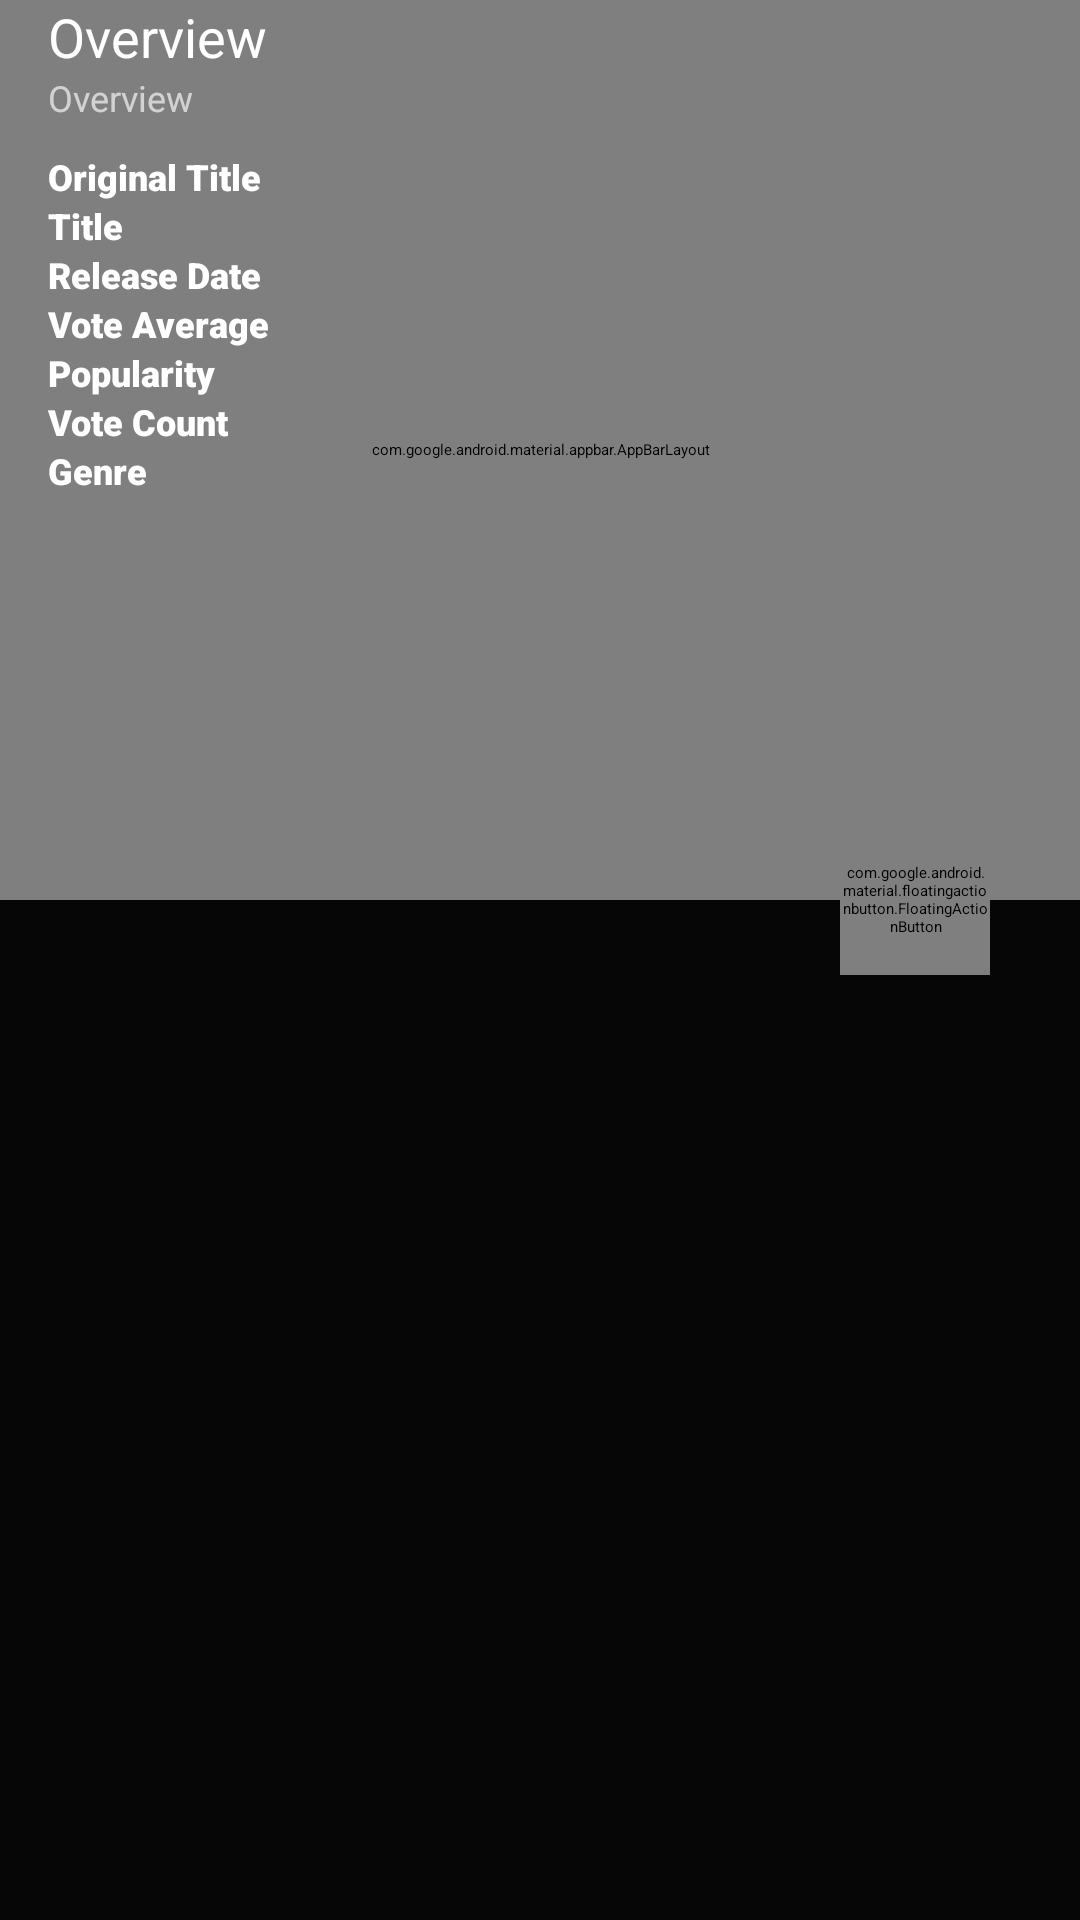

The Android layout XML behind this screen, and the referenced resources:
<!-- AndroidManifest.xml: activity theme detailTheme -->
<!-- res/layout/activity_detail_movie.xml -->
<?xml version="1.0" encoding="utf-8"?>
<androidx.coordinatorlayout.widget.CoordinatorLayout xmlns:android="http://schemas.android.com/apk/res/android"
    xmlns:app="http://schemas.android.com/apk/res-auto"
    xmlns:tools="http://schemas.android.com/tools"
    android:layout_width="match_parent"
    android:layout_height="match_parent"
    android:background="@color/colorPrimary"
    android:fitsSystemWindows="true"
    tools:context=".ui.detail.DetailMovieActivity">

    <com.google.android.material.appbar.AppBarLayout
        android:id="@+id/appBarLayout"
        android:layout_width="match_parent"
        android:layout_height="300dp"
        android:fitsSystemWindows="true"
        android:theme="@style/ThemeOverlay.AppCompat.Dark">

        <com.google.android.material.appbar.CollapsingToolbarLayout
            android:id="@+id/collapsingTollbar"
            android:layout_width="match_parent"
            android:layout_height="match_parent"
            android:fitsSystemWindows="true"
            app:contentScrim="@color/colorPrimary"
            app:expandedTitleMarginBottom="20dp"
            app:expandedTitleMarginStart="15dp"
            app:layout_scrollFlags="scroll|exitUntilCollapsed|snap">

            <ImageView
                android:id="@+id/detail_movie_poster"
                android:layout_width="match_parent"
                android:layout_height="380dp"
                android:contentDescription="POSTER DETAIL MOVIE"
                android:fitsSystemWindows="true"
                android:scaleType="centerCrop"
                android:src="@drawable/custom_card"
                app:layout_collapseMode="parallax" />

            <View
                android:layout_width="match_parent"
                android:layout_height="100dp"
                android:layout_gravity="bottom"
                android:background="@drawable/tittle_background" />

            <androidx.appcompat.widget.Toolbar
                android:id="@+id/toolbar"
                android:layout_width="match_parent"
                android:layout_height="?actionBarSize"
                app:contentInsetStart="0dp"
                app:contentInsetStartWithNavigation="0dp"
                app:layout_collapseMode="pin"
                app:popupTheme="@style/ThemeOverlay.AppCompat" />

        </com.google.android.material.appbar.CollapsingToolbarLayout>

    </com.google.android.material.appbar.AppBarLayout>

    <androidx.core.widget.NestedScrollView
        android:layout_width="match_parent"
        android:layout_height="match_parent"
        android:overScrollMode="never"
        app:layout_behavior="com.google.android.material.appbar.AppBarLayout$ScrollingViewBehavior">

        <LinearLayout
            android:layout_width="match_parent"
            android:layout_height="wrap_content"
            android:orientation="vertical"
            android:paddingLeft="16dp"
            android:paddingRight="16dp">

            <TextView
                android:layout_width="wrap_content"
                android:layout_height="wrap_content"
                android:text="@string/overview"
                android:textColor="@color/white"
                android:textSize="18sp" />

            <TextView
                android:id="@+id/detail_movie_overview"
                android:layout_width="wrap_content"
                android:layout_height="wrap_content"
                android:layout_marginBottom="10dp"
                android:fontFamily="sans-serif"
                android:text="@string/overview"
                android:textColor="@color/whitegray"
                android:textSize="12sp" />


            <LinearLayout
                android:layout_width="match_parent"
                android:layout_height="wrap_content"
                android:baselineAligned="false"
                android:orientation="horizontal"
                android:weightSum="2">

                <LinearLayout
                    android:layout_width="200dp"
                    android:layout_height="wrap_content"
                    android:layout_weight="1"
                    android:orientation="vertical">

                    <TextView
                        android:layout_width="match_parent"
                        android:layout_height="wrap_content"
                        android:fontFamily="sans-serif-black"
                        android:text="@string/original_title"
                        android:textColor="@color/white"
                        android:textSize="12sp" />

                    <TextView
                        android:layout_width="match_parent"
                        android:layout_height="wrap_content"
                        android:fontFamily="sans-serif-black"
                        android:text="@string/title"
                        android:textColor="@color/white"
                        android:textSize="12sp" />

                    <TextView
                        android:layout_width="match_parent"
                        android:layout_height="wrap_content"
                        android:fontFamily="sans-serif-black"
                        android:text="@string/release_date"
                        android:textColor="@color/white"
                        android:textSize="12sp" />

                    <TextView
                        android:layout_width="match_parent"
                        android:layout_height="wrap_content"
                        android:fontFamily="sans-serif-black"
                        android:text="@string/vote_average"
                        android:textColor="@color/white"
                        android:textSize="12sp" />

                    <TextView
                        android:layout_width="match_parent"
                        android:layout_height="wrap_content"
                        android:fontFamily="sans-serif-black"
                        android:text="@string/popularity"
                        android:textColor="@color/white"
                        android:textSize="12sp" />

                    <TextView
                        android:layout_width="match_parent"
                        android:layout_height="wrap_content"
                        android:fontFamily="sans-serif-black"
                        android:text="@string/vote_count"
                        android:textColor="@color/white"
                        android:textSize="12sp" />

                    <TextView
                        android:layout_width="match_parent"
                        android:layout_height="wrap_content"
                        android:fontFamily="sans-serif-black"
                        android:text="@string/genre"
                        android:textColor="@color/white"
                        android:textSize="12sp" />

                </LinearLayout>

                <LinearLayout
                    android:layout_width="match_parent"
                    android:layout_height="wrap_content"
                    android:layout_weight="1"
                    android:orientation="vertical">

                    <TextView
                        android:id="@+id/detail_movie_title_ori"
                        android:layout_width="wrap_content"
                        android:layout_height="wrap_content"
                        android:fontFamily="sans-serif"
                        android:textColor="@color/white"
                        android:textSize="12sp" />

                    <TextView
                        android:id="@+id/detail_movie_title"
                        android:layout_width="wrap_content"
                        android:layout_height="wrap_content"
                        android:fontFamily="sans-serif"
                        android:textColor="@color/white"
                        android:textSize="12sp" />

                    <TextView
                        android:id="@+id/detail_movie_release"
                        android:layout_width="wrap_content"
                        android:layout_height="wrap_content"
                        android:fontFamily="sans-serif"
                        android:textColor="@color/white"
                        android:textSize="12sp" />

                    <TextView
                        android:id="@+id/detail_movie_vote_avg"
                        android:layout_width="wrap_content"
                        android:layout_height="wrap_content"
                        android:fontFamily="sans-serif"
                        android:textColor="@color/white"
                        android:textSize="12sp" />

                    <TextView
                        android:id="@+id/detail_movie_popular"
                        android:layout_width="wrap_content"
                        android:layout_height="wrap_content"
                        android:fontFamily="sans-serif"
                        android:textColor="@color/white"
                        android:textSize="12sp" />

                    <TextView
                        android:id="@+id/detail_movie_vote_count"
                        android:layout_width="wrap_content"
                        android:layout_height="wrap_content"
                        android:fontFamily="sans-serif"
                        android:textColor="@color/white"
                        android:textSize="12sp" />

                    <TextView
                        android:id="@+id/detail_movie_genre"
                        android:layout_width="wrap_content"
                        android:layout_height="wrap_content"
                        android:fontFamily="sans-serif"
                        android:textColor="@color/white"
                        android:textSize="12sp" />

                </LinearLayout>

            </LinearLayout>


        </LinearLayout>


    </androidx.core.widget.NestedScrollView>

    <com.google.android.material.floatingactionbutton.FloatingActionButton
        android:layout_width="50dp"
        android:layout_height="50dp"
        android:layout_marginEnd="30dp"
        android:contentDescription="Floating action button"
        android:src="@drawable/icon"
        app:layout_anchor="@id/appBarLayout"
        app:layout_anchorGravity="bottom|end|right" />

</androidx.coordinatorlayout.widget.CoordinatorLayout>
<!-- resources referenced by this layout -->
<resources>
  <color name="colorPrimary">#060607</color>
  <color name="white">#FFFFFF</color>
  <color name="whitegray">#BEEFEFEF</color>
  <string name="genre">Genre</string>
  <string name="original_title">Original Title</string>
  <string name="overview">Overview</string>
  <string name="popularity">Popularity</string>
  <string name="release_date">Release Date</string>
  <string name="title">Title</string>
  <string name="vote_average">Vote Average</string>
  <string name="vote_count">Vote Count</string>
  <style name="detailTheme" parent="Theme.AppCompat.Light.NoActionBar">
          
          <item name="colorPrimary">@color/colorPrimary</item>
          <item name="colorPrimaryDark">@color/colorPrimaryDark</item>
          <item name="colorAccent">@color/colorAccent</item>
      </style>
  <color name="colorPrimaryDark">#060607</color>
  <color name="colorAccent">#060607</color>
</resources>
